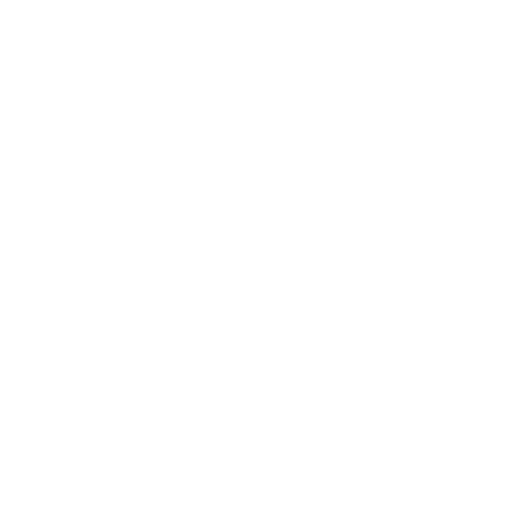
t = 0.00 s
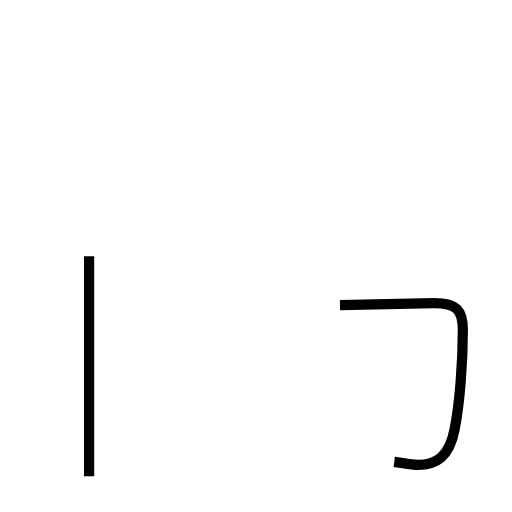
t = 1.59 s
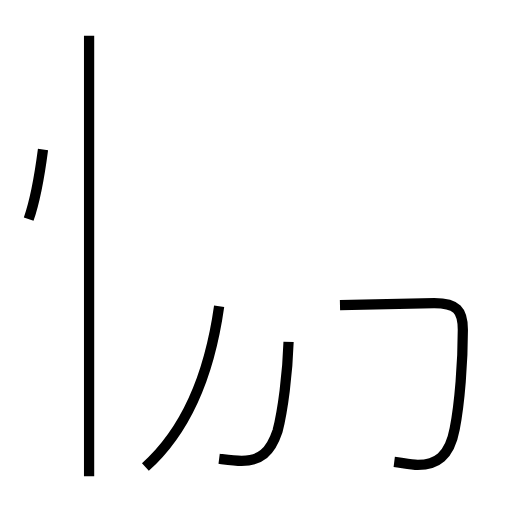
t = 3.45 s
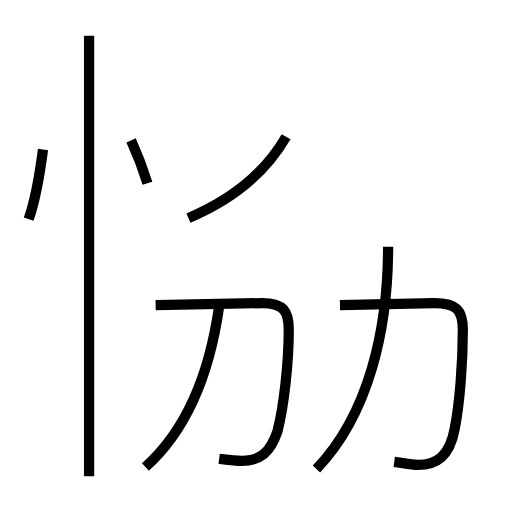
t = 5.14 s
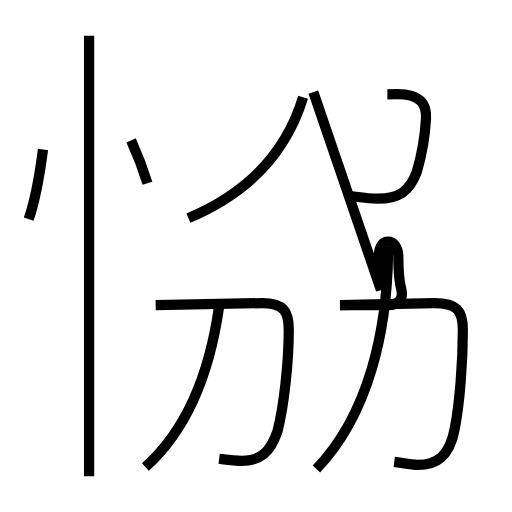
t = 6.96 s
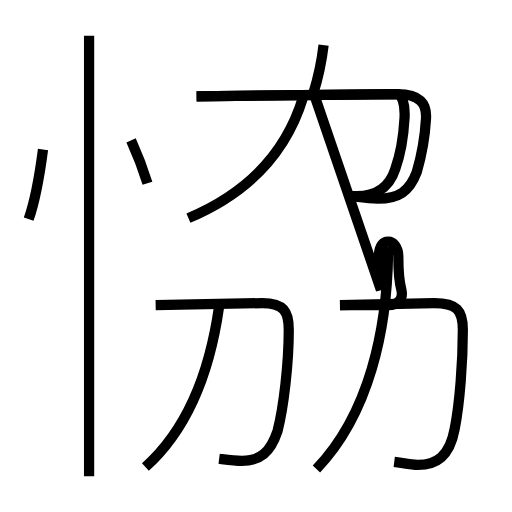
t = 8.66 s

The animated SVG that drew these frames (rendered in a browser with its animation timeline set to each time). Animation: 12 SMIL elements (animate=12); one cycle of 8.66 s.

<?xml version='1.0' encoding='utf-8'?>
<svg viewBox="0.0 -6.0 50.0 50.0" version="1.1" xmlns="http://www.w3.org/2000/svg"><rect x="-1000" y="-1000" width="2000" height="2000" stroke="white" fill="white" /><g style="fill:none;stroke:#000000;stroke-width:1"><path d="M 38.5 1.1 C 39.3 1.2 40.1 1.4 40.8 1.4 C 42.6 1.4 43.9 0.6 44.4 -2.1 C 44.9 -4.6 45.2 -8.7 45.2 -11.8 C 45.2 -13.7 44.6 -14.4 42.4 -14.4 L 33.2 -14.2 " transform="translate(0.0 38.0)" stroke-dasharray="31.34992251314344" stroke-dashoffset="31.34992251314344"><animate attributeName="stroke-dashoffset" from="31.34992251314344" to="0" dur="0.9404976753943032s" begin="0s" fill="freeze" /></path><path d="M 8.7 2.5 L 8.7 -40.5 " transform="translate(0.0 38.0)" stroke-dasharray="43.0" stroke-dashoffset="43.0"><animate attributeName="stroke-dashoffset" from="43.0" to="0" dur="1.29s" begin="0.9404976753943032s" fill="freeze" /></path><path d="M 14.2 1.6 C 18.1 -1.9 20.4 -7.0 21.4 -14.1 " transform="translate(0.0 38.0)" stroke-dasharray="17.641619030978738" stroke-dashoffset="17.641619030978738"><animate attributeName="stroke-dashoffset" from="17.641619030978738" to="0" dur="0.5292485709293622s" begin="2.2304976753943033s" fill="freeze" /></path><path d="M 2.8 -22.6 C 3.4 -24.3 3.9 -27.1 4.2 -29.4 " transform="translate(0.0 38.0)" stroke-dasharray="6.952832529411634" stroke-dashoffset="6.952832529411634"><animate attributeName="stroke-dashoffset" from="6.952832529411634" to="0" dur="0.20858497588234903s" begin="2.7597462463236653s" fill="freeze" /></path><path d="M 21.4 0.8 C 22.2 0.9 22.9 1.0 23.6 1.0 C 25.4 1.0 26.4 0.2 27.1 -1.9 C 27.7 -4.2 28.2 -8.5 28.2 -11.8 C 28.2 -13.6 27.7 -14.4 25.6 -14.4 L 15.2 -14.2 " transform="translate(0.0 38.0)" stroke-dasharray="31.873165555063895" stroke-dashoffset="31.873165555063895"><animate attributeName="stroke-dashoffset" from="31.873165555063895" to="0" dur="0.9561949666519168s" begin="2.9683312222060145s" fill="freeze" /></path><path d="M 14.4 -26.1 C 14.0 -27.4 13.3 -29.2 12.8 -30.3 " transform="translate(0.0 38.0)" stroke-dasharray="4.4968534683671" stroke-dashoffset="4.4968534683671"><animate attributeName="stroke-dashoffset" from="4.4968534683671" to="0" dur="0.134905604051013s" begin="3.9245261888579313s" fill="freeze" /></path><path d="M 30.9 1.8 C 36.0 -3.5 37.9 -11.8 37.9 -19.9 " transform="translate(0.0 38.0)" stroke-dasharray="23.349223119205824" stroke-dashoffset="23.349223119205824"><animate attributeName="stroke-dashoffset" from="23.349223119205824" to="0" dur="0.7004766935761747s" begin="4.059431792908944s" fill="freeze" /></path><path d="M 18.4 -22.7 C 24.1 -25.1 27.9 -28.9 29.6 -34.5 " transform="translate(0.0 38.0)" stroke-dasharray="16.851093658110855" stroke-dashoffset="16.851093658110855"><animate attributeName="stroke-dashoffset" from="16.851093658110855" to="0" dur="0.5055328097433256s" begin="4.759908486485118s" fill="freeze" /></path><path d="M 33.2 -14.2 L 37.9 -14.2 C 38.9 -14.2 39.4 -14.8 39.2 -15.7 C 38.9 -16.8 38.9 -17.8 38.9 -18.9 C 38.9 -19.9 38.4 -20.4 37.9 -20.4 C 37.5 -20.4 37.0 -20.1 37.0 -18.9 C 37.0 -17.8 37.0 -16.8 37.2 -15.7 L 30.6 -35.0 " transform="translate(0.0 38.0)" stroke-dasharray="37.84707443669926" stroke-dashoffset="37.84707443669926"><animate attributeName="stroke-dashoffset" from="37.84707443669926" to="0" dur="1.1354122331009777s" begin="5.265441296228444s" fill="freeze" /></path><path d="M 33.8 -24.9 C 34.8 -24.8 35.8 -24.6 36.9 -24.6 C 38.9 -24.6 40.0 -25.3 40.7 -27.2 C 41.2 -28.9 41.5 -30.6 41.6 -32.4 C 41.7 -33.9 41.0 -34.8 38.8 -34.8 L 19.2 -34.6 " transform="translate(0.0 38.0)" stroke-dasharray="37.31515786666313" stroke-dashoffset="37.31515786666313"><animate attributeName="stroke-dashoffset" from="37.31515786666313" to="0" dur="1.1194547359998939s" begin="6.400853529329421s" fill="freeze" /></path><path d="M 30.6 -34.9 C 31.1 -36.5 31.4 -37.9 31.6 -39.6 " transform="translate(0.0 38.0)" stroke-dasharray="4.812745041140148" stroke-dashoffset="4.812745041140148"><animate attributeName="stroke-dashoffset" from="4.812745041140148" to="0" dur="0.14438235123420443s" begin="7.520308265329315s" fill="freeze" /></path><path d="M 34.0 -24.9 C 36.5 -24.6 38.0 -25.6 38.6 -27.5 C 39.1 -28.9 39.4 -30.6 39.5 -32.4 C 39.6 -33.9 39.2 -34.8 38.8 -34.8 L 19.2 -34.6" transform="translate(0.0 38.0)" stroke-dasharray="33.081750789115695" stroke-dashoffset="33.081750789115695"><animate attributeName="stroke-dashoffset" from="33.081750789115695" to="0" dur="0.9924525236734708s" begin="7.66469061656352s" fill="freeze" /></path></g></svg>
